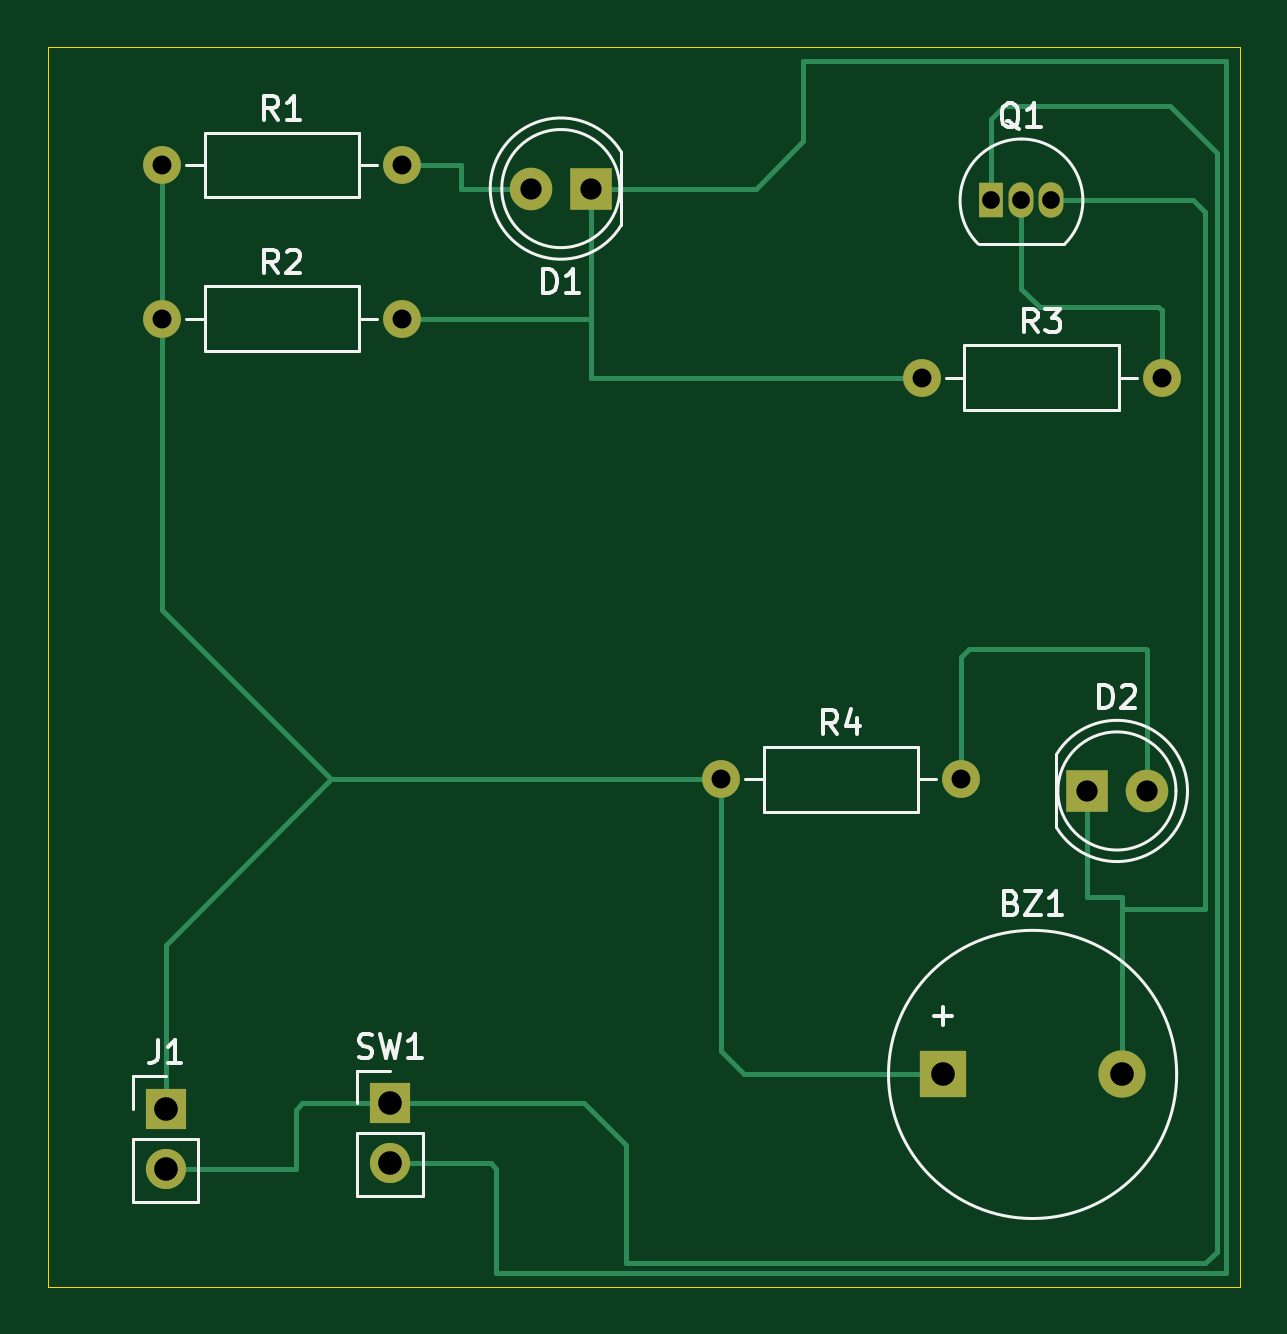
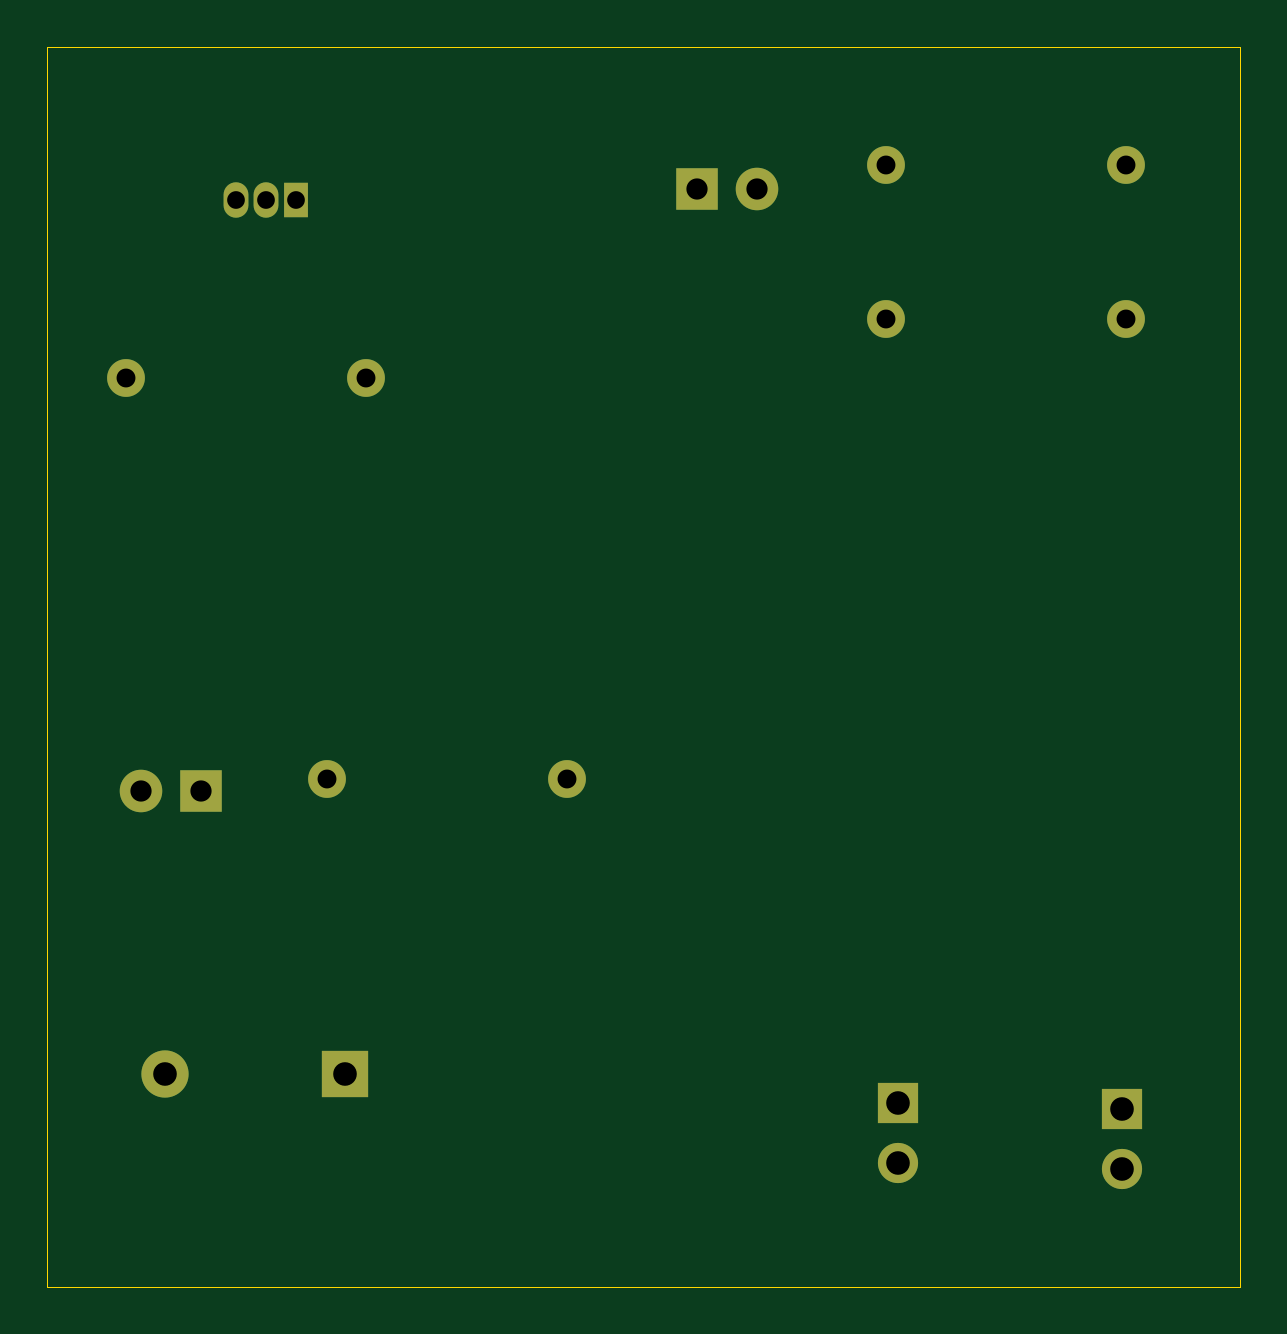
Circuit board: 11 layer files. Board 50.5 x 52.5 mm.
- bottom_copper: Door_Status_Indicator-B_Cu.gbr (2501 bytes)
- bottom_mask: Door_Status_Indicator-B_Mask.gbr (1539 bytes)
- paste: Door_Status_Indicator-B_Paste.gbr (481 bytes)
- bottom_silk: Door_Status_Indicator-B_Silkscreen.gbr (482 bytes)
- outline: Door_Status_Indicator-Edge_Cuts.gbr (646 bytes)
- top_copper: Door_Status_Indicator-F_Cu.gbr (5855 bytes)
- top_mask: Door_Status_Indicator-F_Mask.gbr (1539 bytes)
- paste: Door_Status_Indicator-F_Paste.gbr (481 bytes)
- top_silk: Door_Status_Indicator-F_Silkscreen.gbr (14136 bytes)
- drill: Door_Status_Indicator-NPTH.drl (276 bytes)
- drill: Door_Status_Indicator-PTH.drl (837 bytes)

=== bottom_copper: Door_Status_Indicator-B_Cu.gbr ===
%TF.GenerationSoftware,KiCad,Pcbnew,10.0.7*%
%TF.CreationDate,2026-10-28T18:06:52+05:30*%
%TF.ProjectId,Door_Status_Indicator,446f6f72-5f53-4746-9174-75735f496e64,rev?*%
%TF.SameCoordinates,Original*%
%TF.FileFunction,Copper,L2,Bot*%
%TF.FilePolarity,Positive*%
%FSLAX46Y46*%
G04 Gerber Fmt 4.6, Leading zero omitted, Abs format (unit mm)*
G04 Created by KiCad (PCBNEW 10.0.7) date 2026-10-28 18:06:52*
%MOMM*%
%LPD*%
G01*
G04 APERTURE LIST*
%TA.AperFunction,ComponentPad*%
%ADD10C,1.600000*%
%TD*%
%TA.AperFunction,ComponentPad*%
%ADD11R,1.700000X1.700000*%
%TD*%
%TA.AperFunction,ComponentPad*%
%ADD12C,1.700000*%
%TD*%
%TA.AperFunction,ComponentPad*%
%ADD13R,1.050000X1.500000*%
%TD*%
%TA.AperFunction,ComponentPad*%
%ADD14O,1.050000X1.500000*%
%TD*%
%TA.AperFunction,ComponentPad*%
%ADD15R,1.800000X1.800000*%
%TD*%
%TA.AperFunction,ComponentPad*%
%ADD16C,1.800000*%
%TD*%
%TA.AperFunction,ComponentPad*%
%ADD17C,2.000000*%
%TD*%
%TA.AperFunction,ComponentPad*%
%ADD18R,2.000000X2.000000*%
%TD*%
G04 APERTURE END LIST*
D10*
%TO.P,R4,2*%
%TO.N,Net-(D2-A)*%
X144660000Y-88500000D03*
%TO.P,R4,1*%
%TO.N,+5V*%
X134500000Y-88500000D03*
%TD*%
D11*
%TO.P,SW1,1,1_1*%
%TO.N,GND*%
X120500000Y-102225000D03*
D12*
%TO.P,SW1,2,2_2*%
%TO.N,Net-(D1-K)*%
X120500000Y-104765000D03*
%TD*%
D10*
%TO.P,R3,1*%
%TO.N,Net-(D1-K)*%
X143000000Y-71500000D03*
%TO.P,R3,2*%
%TO.N,Net-(Q1-G)*%
X153160000Y-71500000D03*
%TD*%
%TO.P,R2,1*%
%TO.N,+5V*%
X110840000Y-69000000D03*
%TO.P,R2,2*%
%TO.N,Net-(D1-K)*%
X121000000Y-69000000D03*
%TD*%
%TO.P,R1,1*%
%TO.N,+5V*%
X110840000Y-62500000D03*
%TO.P,R1,2*%
%TO.N,Net-(D1-A)*%
X121000000Y-62500000D03*
%TD*%
D13*
%TO.P,Q1,1,S_1*%
%TO.N,GND*%
X145960000Y-64000000D03*
D14*
%TO.P,Q1,2,G_2*%
%TO.N,Net-(Q1-G)*%
X147230000Y-64000000D03*
%TO.P,Q1,3,D_3*%
%TO.N,Net-(BZ1--)*%
X148500000Y-64000000D03*
%TD*%
D11*
%TO.P,J1,1,Pin_1_1*%
%TO.N,+5V*%
X111000000Y-102460000D03*
D12*
%TO.P,J1,2,Pin_2_2*%
%TO.N,GND*%
X111000000Y-105000000D03*
%TD*%
D15*
%TO.P,D2,1,K_1*%
%TO.N,Net-(BZ1--)*%
X150000000Y-89000000D03*
D16*
%TO.P,D2,2,A_2*%
%TO.N,Net-(D2-A)*%
X152540000Y-89000000D03*
%TD*%
D15*
%TO.P,D1,1,K_1*%
%TO.N,Net-(D1-K)*%
X129000000Y-63500000D03*
D16*
%TO.P,D1,2,A_2*%
%TO.N,Net-(D1-A)*%
X126460000Y-63500000D03*
%TD*%
D17*
%TO.P,BZ1,2,-_2*%
%TO.N,Net-(BZ1--)*%
X151500000Y-101000000D03*
D18*
%TO.P,BZ1,1,+_1*%
%TO.N,+5V*%
X143900000Y-101000000D03*
%TD*%
M02*

=== bottom_mask: Door_Status_Indicator-B_Mask.gbr ===
%TF.GenerationSoftware,KiCad,Pcbnew,10.0.7*%
%TF.CreationDate,2026-10-28T18:06:52+05:30*%
%TF.ProjectId,Door_Status_Indicator,446f6f72-5f53-4746-9174-75735f496e64,rev?*%
%TF.SameCoordinates,Original*%
%TF.FileFunction,Soldermask,Bot*%
%TF.FilePolarity,Negative*%
%FSLAX46Y46*%
G04 Gerber Fmt 4.6, Leading zero omitted, Abs format (unit mm)*
G04 Created by KiCad (PCBNEW 10.0.7) date 2026-10-28 18:06:52*
%MOMM*%
%LPD*%
G01*
G04 APERTURE LIST*
%ADD10C,1.600000*%
%ADD11R,1.700000X1.700000*%
%ADD12C,1.700000*%
%ADD13R,1.050000X1.500000*%
%ADD14O,1.050000X1.500000*%
%ADD15R,1.800000X1.800000*%
%ADD16C,1.800000*%
%ADD17C,2.000000*%
%ADD18R,2.000000X2.000000*%
G04 APERTURE END LIST*
D10*
%TO.C,R4*%
X144660000Y-88500000D03*
X134500000Y-88500000D03*
%TD*%
D11*
%TO.C,SW1*%
X120500000Y-102225000D03*
D12*
X120500000Y-104765000D03*
%TD*%
D10*
%TO.C,R3*%
X143000000Y-71500000D03*
X153160000Y-71500000D03*
%TD*%
%TO.C,R2*%
X110840000Y-69000000D03*
X121000000Y-69000000D03*
%TD*%
%TO.C,R1*%
X110840000Y-62500000D03*
X121000000Y-62500000D03*
%TD*%
D13*
%TO.C,Q1*%
X145960000Y-64000000D03*
D14*
X147230000Y-64000000D03*
X148500000Y-64000000D03*
%TD*%
D11*
%TO.C,J1*%
X111000000Y-102460000D03*
D12*
X111000000Y-105000000D03*
%TD*%
D15*
%TO.C,D2*%
X150000000Y-89000000D03*
D16*
X152540000Y-89000000D03*
%TD*%
D15*
%TO.C,D1*%
X129000000Y-63500000D03*
D16*
X126460000Y-63500000D03*
%TD*%
D17*
%TO.C,BZ1*%
X151500000Y-101000000D03*
D18*
X143900000Y-101000000D03*
%TD*%
M02*

=== paste: Door_Status_Indicator-B_Paste.gbr ===
%TF.GenerationSoftware,KiCad,Pcbnew,10.0.7*%
%TF.CreationDate,2026-10-28T18:06:52+05:30*%
%TF.ProjectId,Door_Status_Indicator,446f6f72-5f53-4746-9174-75735f496e64,rev?*%
%TF.SameCoordinates,Original*%
%TF.FileFunction,Paste,Bot*%
%TF.FilePolarity,Positive*%
%FSLAX46Y46*%
G04 Gerber Fmt 4.6, Leading zero omitted, Abs format (unit mm)*
G04 Created by KiCad (PCBNEW 10.0.7) date 2026-10-28 18:06:52*
%MOMM*%
%LPD*%
G01*
G04 APERTURE LIST*
G04 APERTURE END LIST*
M02*

=== bottom_silk: Door_Status_Indicator-B_Silkscreen.gbr ===
%TF.GenerationSoftware,KiCad,Pcbnew,10.0.7*%
%TF.CreationDate,2026-10-28T18:06:52+05:30*%
%TF.ProjectId,Door_Status_Indicator,446f6f72-5f53-4746-9174-75735f496e64,rev?*%
%TF.SameCoordinates,Original*%
%TF.FileFunction,Legend,Bot*%
%TF.FilePolarity,Positive*%
%FSLAX46Y46*%
G04 Gerber Fmt 4.6, Leading zero omitted, Abs format (unit mm)*
G04 Created by KiCad (PCBNEW 10.0.7) date 2026-10-28 18:06:52*
%MOMM*%
%LPD*%
G01*
G04 APERTURE LIST*
G04 APERTURE END LIST*
M02*

=== outline: Door_Status_Indicator-Edge_Cuts.gbr ===
%TF.GenerationSoftware,KiCad,Pcbnew,10.0.7*%
%TF.CreationDate,2026-10-28T18:06:52+05:30*%
%TF.ProjectId,Door_Status_Indicator,446f6f72-5f53-4746-9174-75735f496e64,rev?*%
%TF.SameCoordinates,Original*%
%TF.FileFunction,Profile,NP*%
%FSLAX46Y46*%
G04 Gerber Fmt 4.6, Leading zero omitted, Abs format (unit mm)*
G04 Created by KiCad (PCBNEW 10.0.7) date 2026-10-28 18:06:52*
%MOMM*%
%LPD*%
G01*
G04 APERTURE LIST*
%TA.AperFunction,Profile*%
%ADD10C,0.050000*%
%TD*%
G04 APERTURE END LIST*
D10*
X106000000Y-57500000D02*
X156500000Y-57500000D01*
X156500000Y-110000000D01*
X106000000Y-110000000D01*
X106000000Y-57500000D01*
M02*

=== top_copper: Door_Status_Indicator-F_Cu.gbr ===
%TF.GenerationSoftware,KiCad,Pcbnew,10.0.7*%
%TF.CreationDate,2026-10-28T18:06:52+05:30*%
%TF.ProjectId,Door_Status_Indicator,446f6f72-5f53-4746-9174-75735f496e64,rev?*%
%TF.SameCoordinates,Original*%
%TF.FileFunction,Copper,L1,Top*%
%TF.FilePolarity,Positive*%
%FSLAX46Y46*%
G04 Gerber Fmt 4.6, Leading zero omitted, Abs format (unit mm)*
G04 Created by KiCad (PCBNEW 10.0.7) date 2026-10-28 18:06:52*
%MOMM*%
%LPD*%
G01*
G04 APERTURE LIST*
%TA.AperFunction,ComponentPad*%
%ADD10C,1.600000*%
%TD*%
%TA.AperFunction,ComponentPad*%
%ADD11R,1.700000X1.700000*%
%TD*%
%TA.AperFunction,ComponentPad*%
%ADD12C,1.700000*%
%TD*%
%TA.AperFunction,ComponentPad*%
%ADD13R,1.050000X1.500000*%
%TD*%
%TA.AperFunction,ComponentPad*%
%ADD14O,1.050000X1.500000*%
%TD*%
%TA.AperFunction,ComponentPad*%
%ADD15R,1.800000X1.800000*%
%TD*%
%TA.AperFunction,ComponentPad*%
%ADD16C,1.800000*%
%TD*%
%TA.AperFunction,ComponentPad*%
%ADD17C,2.000000*%
%TD*%
%TA.AperFunction,ComponentPad*%
%ADD18R,2.000000X2.000000*%
%TD*%
%TA.AperFunction,Conductor*%
%ADD19C,0.200000*%
%TD*%
G04 APERTURE END LIST*
D10*
%TO.P,R4,2*%
%TO.N,Net-(D2-A)*%
X144660000Y-88500000D03*
%TO.P,R4,1*%
%TO.N,+5V*%
X134500000Y-88500000D03*
%TD*%
D11*
%TO.P,SW1,1,1_1*%
%TO.N,GND*%
X120500000Y-102225000D03*
D12*
%TO.P,SW1,2,2_2*%
%TO.N,Net-(D1-K)*%
X120500000Y-104765000D03*
%TD*%
D10*
%TO.P,R3,1*%
%TO.N,Net-(D1-K)*%
X143000000Y-71500000D03*
%TO.P,R3,2*%
%TO.N,Net-(Q1-G)*%
X153160000Y-71500000D03*
%TD*%
%TO.P,R2,1*%
%TO.N,+5V*%
X110840000Y-69000000D03*
%TO.P,R2,2*%
%TO.N,Net-(D1-K)*%
X121000000Y-69000000D03*
%TD*%
%TO.P,R1,1*%
%TO.N,+5V*%
X110840000Y-62500000D03*
%TO.P,R1,2*%
%TO.N,Net-(D1-A)*%
X121000000Y-62500000D03*
%TD*%
D13*
%TO.P,Q1,1,S_1*%
%TO.N,GND*%
X145960000Y-64000000D03*
D14*
%TO.P,Q1,2,G_2*%
%TO.N,Net-(Q1-G)*%
X147230000Y-64000000D03*
%TO.P,Q1,3,D_3*%
%TO.N,Net-(BZ1--)*%
X148500000Y-64000000D03*
%TD*%
D11*
%TO.P,J1,1,Pin_1_1*%
%TO.N,+5V*%
X111000000Y-102460000D03*
D12*
%TO.P,J1,2,Pin_2_2*%
%TO.N,GND*%
X111000000Y-105000000D03*
%TD*%
D15*
%TO.P,D2,1,K_1*%
%TO.N,Net-(BZ1--)*%
X150000000Y-89000000D03*
D16*
%TO.P,D2,2,A_2*%
%TO.N,Net-(D2-A)*%
X152540000Y-89000000D03*
%TD*%
D15*
%TO.P,D1,1,K_1*%
%TO.N,Net-(D1-K)*%
X129000000Y-63500000D03*
D16*
%TO.P,D1,2,A_2*%
%TO.N,Net-(D1-A)*%
X126460000Y-63500000D03*
%TD*%
D17*
%TO.P,BZ1,2,-_2*%
%TO.N,Net-(BZ1--)*%
X151500000Y-101000000D03*
D18*
%TO.P,BZ1,1,+_1*%
%TO.N,+5V*%
X143900000Y-101000000D03*
%TD*%
%TO.N,GND*%
D19*
X145960000Y-60540000D02*
X145960000Y-64000000D01*
X146500000Y-60000000D02*
X145960000Y-60540000D01*
X155500000Y-62000000D02*
X153500000Y-60000000D01*
X155500000Y-108500000D02*
X155500000Y-62000000D01*
X155000000Y-109000000D02*
X155500000Y-108500000D01*
X130500000Y-109000000D02*
X155000000Y-109000000D01*
X153500000Y-60000000D02*
X146500000Y-60000000D01*
X130500000Y-104000000D02*
X130500000Y-109000000D01*
X128725000Y-102225000D02*
X130500000Y-104000000D01*
X120500000Y-102225000D02*
X128725000Y-102225000D01*
%TO.N,Net-(BZ1--)*%
X155000000Y-94000000D02*
X151500000Y-94000000D01*
X151500000Y-93500000D02*
X151500000Y-94000000D01*
X155000000Y-64500000D02*
X155000000Y-94000000D01*
X154500000Y-64000000D02*
X155000000Y-64500000D01*
X148500000Y-64000000D02*
X154500000Y-64000000D01*
X151500000Y-94000000D02*
X151500000Y-101000000D01*
%TO.N,Net-(Q1-G)*%
X147230000Y-67730000D02*
X147230000Y-64000000D01*
X148000000Y-68500000D02*
X147230000Y-67730000D01*
X153000000Y-68500000D02*
X148000000Y-68500000D01*
X153160000Y-68660000D02*
X153000000Y-68500000D01*
X153160000Y-71500000D02*
X153160000Y-68660000D01*
X153160000Y-71160000D02*
X153000000Y-71000000D01*
X153160000Y-71500000D02*
X153160000Y-71160000D01*
%TO.N,Net-(D2-A)*%
X152500000Y-83000000D02*
X152540000Y-83040000D01*
X152540000Y-83040000D02*
X152540000Y-89000000D01*
X144660000Y-83340000D02*
X145000000Y-83000000D01*
X145000000Y-83000000D02*
X152500000Y-83000000D01*
X144660000Y-88500000D02*
X144660000Y-83340000D01*
%TO.N,Net-(BZ1--)*%
X150000000Y-93500000D02*
X151500000Y-93500000D01*
X150000000Y-89000000D02*
X150000000Y-93500000D01*
%TO.N,Net-(D1-K)*%
X136000000Y-63500000D02*
X129000000Y-63500000D01*
X138000000Y-61500000D02*
X136000000Y-63500000D01*
X138000000Y-58100000D02*
X138000000Y-61500000D01*
X155900000Y-109400000D02*
X155900000Y-58100000D01*
X155900000Y-58100000D02*
X138000000Y-58100000D01*
X125000000Y-109400000D02*
X155900000Y-109400000D01*
X125000000Y-105000000D02*
X125000000Y-109400000D01*
X124765000Y-104765000D02*
X125000000Y-105000000D01*
X120500000Y-104765000D02*
X124765000Y-104765000D01*
%TO.N,Net-(D1-A)*%
X123500000Y-62500000D02*
X121000000Y-62500000D01*
X123500000Y-63500000D02*
X123500000Y-62500000D01*
X126460000Y-63500000D02*
X123500000Y-63500000D01*
%TO.N,Net-(D1-K)*%
X129000000Y-71500000D02*
X129000000Y-69000000D01*
X143000000Y-71500000D02*
X129000000Y-71500000D01*
X129000000Y-69000000D02*
X129000000Y-63500000D01*
X121000000Y-69000000D02*
X129000000Y-69000000D01*
%TO.N,GND*%
X116500000Y-102500000D02*
X116775000Y-102225000D01*
X116775000Y-102225000D02*
X120500000Y-102225000D01*
X116500000Y-105000000D02*
X116500000Y-102500000D01*
X111000000Y-105000000D02*
X116500000Y-105000000D01*
%TO.N,+5V*%
X135500000Y-101000000D02*
X143900000Y-101000000D01*
X134500000Y-88500000D02*
X134500000Y-100000000D01*
X134500000Y-100000000D02*
X135500000Y-101000000D01*
X111000000Y-95500000D02*
X118000000Y-88500000D01*
X111000000Y-102460000D02*
X111000000Y-95500000D01*
X118000000Y-88500000D02*
X134500000Y-88500000D01*
X110840000Y-69000000D02*
X110840000Y-81340000D01*
X110840000Y-81340000D02*
X118000000Y-88500000D01*
X110840000Y-69000000D02*
X110840000Y-62500000D01*
%TD*%
M02*

=== top_mask: Door_Status_Indicator-F_Mask.gbr ===
%TF.GenerationSoftware,KiCad,Pcbnew,10.0.7*%
%TF.CreationDate,2026-10-28T18:06:52+05:30*%
%TF.ProjectId,Door_Status_Indicator,446f6f72-5f53-4746-9174-75735f496e64,rev?*%
%TF.SameCoordinates,Original*%
%TF.FileFunction,Soldermask,Top*%
%TF.FilePolarity,Negative*%
%FSLAX46Y46*%
G04 Gerber Fmt 4.6, Leading zero omitted, Abs format (unit mm)*
G04 Created by KiCad (PCBNEW 10.0.7) date 2026-10-28 18:06:52*
%MOMM*%
%LPD*%
G01*
G04 APERTURE LIST*
%ADD10C,1.600000*%
%ADD11R,1.700000X1.700000*%
%ADD12C,1.700000*%
%ADD13R,1.050000X1.500000*%
%ADD14O,1.050000X1.500000*%
%ADD15R,1.800000X1.800000*%
%ADD16C,1.800000*%
%ADD17C,2.000000*%
%ADD18R,2.000000X2.000000*%
G04 APERTURE END LIST*
D10*
%TO.C,R4*%
X144660000Y-88500000D03*
X134500000Y-88500000D03*
%TD*%
D11*
%TO.C,SW1*%
X120500000Y-102225000D03*
D12*
X120500000Y-104765000D03*
%TD*%
D10*
%TO.C,R3*%
X143000000Y-71500000D03*
X153160000Y-71500000D03*
%TD*%
%TO.C,R2*%
X110840000Y-69000000D03*
X121000000Y-69000000D03*
%TD*%
%TO.C,R1*%
X110840000Y-62500000D03*
X121000000Y-62500000D03*
%TD*%
D13*
%TO.C,Q1*%
X145960000Y-64000000D03*
D14*
X147230000Y-64000000D03*
X148500000Y-64000000D03*
%TD*%
D11*
%TO.C,J1*%
X111000000Y-102460000D03*
D12*
X111000000Y-105000000D03*
%TD*%
D15*
%TO.C,D2*%
X150000000Y-89000000D03*
D16*
X152540000Y-89000000D03*
%TD*%
D15*
%TO.C,D1*%
X129000000Y-63500000D03*
D16*
X126460000Y-63500000D03*
%TD*%
D17*
%TO.C,BZ1*%
X151500000Y-101000000D03*
D18*
X143900000Y-101000000D03*
%TD*%
M02*

=== paste: Door_Status_Indicator-F_Paste.gbr ===
%TF.GenerationSoftware,KiCad,Pcbnew,10.0.7*%
%TF.CreationDate,2026-10-28T18:06:52+05:30*%
%TF.ProjectId,Door_Status_Indicator,446f6f72-5f53-4746-9174-75735f496e64,rev?*%
%TF.SameCoordinates,Original*%
%TF.FileFunction,Paste,Top*%
%TF.FilePolarity,Positive*%
%FSLAX46Y46*%
G04 Gerber Fmt 4.6, Leading zero omitted, Abs format (unit mm)*
G04 Created by KiCad (PCBNEW 10.0.7) date 2026-10-28 18:06:52*
%MOMM*%
%LPD*%
G01*
G04 APERTURE LIST*
G04 APERTURE END LIST*
M02*

=== top_silk: Door_Status_Indicator-F_Silkscreen.gbr (14136 bytes, source omitted) ===
=== drill: Door_Status_Indicator-NPTH.drl ===
M48
; DRILL file KiCad 10.0.7 date 2026-10-28T18:08:37
; FORMAT={-:-/ absolute / metric / decimal}
; #@! TF.CreationDate,2026-10-28T18:08:37+05:30
; #@! TF.GenerationSoftware,Kicad,Pcbnew,10.0.7
; #@! TF.FileFunction,NonPlated,1,2,NPTH
FMAT,2
METRIC
%
G90
G05
M30

=== drill: Door_Status_Indicator-PTH.drl ===
M48
; DRILL file KiCad 10.0.7 date 2026-10-28T18:08:37
; FORMAT={-:-/ absolute / metric / decimal}
; #@! TF.CreationDate,2026-10-28T18:08:37+05:30
; #@! TF.GenerationSoftware,Kicad,Pcbnew,10.0.7
; #@! TF.FileFunction,Plated,1,2,PTH
FMAT,2
METRIC
; #@! TA.AperFunction,Plated,PTH,ComponentDrill
T1C0.750
; #@! TA.AperFunction,Plated,PTH,ComponentDrill
T2C0.800
; #@! TA.AperFunction,Plated,PTH,ComponentDrill
T3C0.900
; #@! TA.AperFunction,Plated,PTH,ComponentDrill
T4C1.000
%
G90
G05
T1
X145.96Y-64.0
X147.23Y-64.0
X148.5Y-64.0
T2
X110.84Y-62.5
X110.84Y-69.0
X121.0Y-62.5
X121.0Y-69.0
X134.5Y-88.5
X143.0Y-71.5
X144.66Y-88.5
X153.16Y-71.5
T3
X126.46Y-63.5
X129.0Y-63.5
X150.0Y-89.0
X152.54Y-89.0
T4
X111.0Y-102.46
X111.0Y-105.0
X120.5Y-102.225
X120.5Y-104.765
X143.9Y-101.0
X151.5Y-101.0
M30
